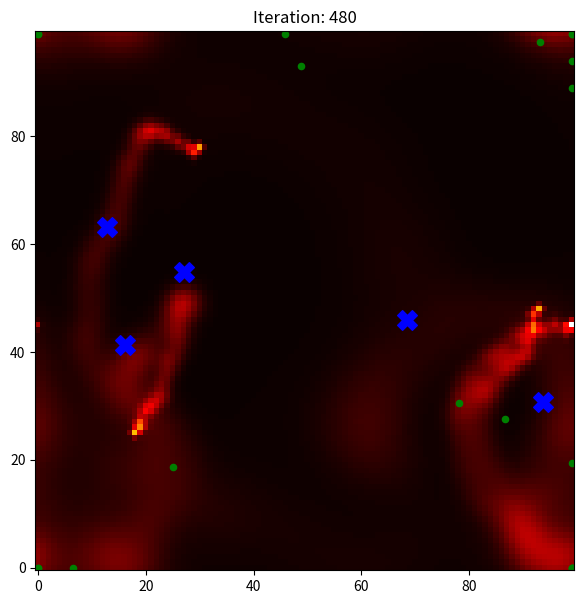

Recreate this plot in Python.
import numpy as np
import matplotlib.pyplot as plt
import random

# Constants
GRID_SIZE = 100  # Size of the environment grid (100x100)
NUM_ROBOTS = 20  # Number of robots
PHEROMONE_STRENGTH = 100  # Initial pheromone strength
PHEROMONE_DECAY = 0.01  # Pheromone decay rate per iteration
PHEROMONE_DIFFUSION = 0.1  # Rate at which pheromones spread to neighboring cells
SURVIVOR_DETECTION_RADIUS = 5  # Distance within which robots can detect survivors
SENSE_RADIUS = 10  # Radius within which robots can sense pheromones and other robots
MAX_VELOCITY = 2.0  # Maximum robot velocity
COHESION_FACTOR = 0.05  # Weight for the cohesion rule
ALIGNMENT_FACTOR = 0.05  # Weight for the alignment rule
SEPARATION_FACTOR = 0.1  # Weight for the separation rule
MAX_ITERATIONS = 500  # Maximum number of iterations

class Robot:
    """Represents a robot in the swarm with flocking and survivor detection capabilities."""
    def __init__(self, start_position):
        self.position = np.array(start_position, dtype=float)
        self.velocity = np.array([random.uniform(-1, 1), random.uniform(-1, 1)])  # Random initial velocity
        self.survivor_detected = False  # Flag indicating if the robot has detected a survivor

    def update_velocity(self, robots, pheromone_map):
        """Update the velocity based on flocking rules and pheromone detection."""
        positions = np.array([robot.position for robot in robots if robot != self])
        velocities = np.array([robot.velocity for robot in robots if robot != self])

        distances = np.linalg.norm(positions - self.position, axis=1)
        neighbors = distances < SENSE_RADIUS

        if np.any(neighbors):
            cohesion = np.sum(positions[neighbors], axis=0) / np.sum(neighbors)
            alignment = np.sum(velocities[neighbors], axis=0) / np.sum(neighbors)

            # Avoid division by zero for separation
            separation_distances = distances[neighbors]
            separation_distances[separation_distances == 0] = 1e-6  # Set zero distances to a small value
            separation = np.sum((self.position - positions[neighbors]) / separation_distances[:, np.newaxis], axis=0)

            cohesion = (cohesion - self.position) * COHESION_FACTOR
            alignment = (alignment - self.velocity) * ALIGNMENT_FACTOR
            separation = separation * SEPARATION_FACTOR

            self.velocity += cohesion + alignment + separation

        # Sense pheromone levels in the surrounding grid and adjust velocity
        grid_x, grid_y = int(np.clip(self.position[0], 0, GRID_SIZE - 1)), int(np.clip(self.position[1], 0, GRID_SIZE - 1))
        if pheromone_map[grid_x, grid_y] > 0:
            self.velocity += np.random.uniform(-1, 1, 2) * pheromone_map[grid_x, grid_y] * 0.01  # Move toward pheromone

        # Clamp velocity to the maximum allowed velocity
        velocity_magnitude = np.linalg.norm(self.velocity)
        if velocity_magnitude > MAX_VELOCITY:
            self.velocity = (self.velocity / velocity_magnitude) * MAX_VELOCITY

    def move(self):
        """Move the robot based on its velocity."""
        self.position += self.velocity
        # Ensure the robot stays within the bounds of the grid
        self.position = np.clip(self.position, 0, GRID_SIZE - 1)

    def detect_survivors(self, survivors):
        """Detect if a survivor is within range."""
        distances = np.linalg.norm(survivors - self.position, axis=1)
        if np.any(distances < SURVIVOR_DETECTION_RADIUS):
            self.survivor_detected = True
        return self.survivor_detected

    def deposit_pheromone(self, pheromone_map):
        """Deposit pheromones at the robot's current location."""
        if self.survivor_detected:
            x, y = int(np.clip(self.position[0], 0, GRID_SIZE - 1)), int(np.clip(self.position[1], 0, GRID_SIZE - 1))
            pheromone_map[x, y] += PHEROMONE_STRENGTH

def initialize_survivors(num_survivors, grid_size):
    """Initialize random survivor positions in the environment."""
    survivors = np.random.rand(num_survivors, 2) * grid_size  # Correct scaling for grid size
    return survivors

def initialize_robots(num_robots, grid_size):
    """Initialize random robot positions and velocities in the environment."""
    robots = [Robot(np.random.rand(2) * grid_size) for _ in range(num_robots)]
    return robots

def decay_and_diffuse_pheromones(pheromone_map):
    """Apply pheromone decay and diffusion."""
    pheromone_map *= (1 - PHEROMONE_DECAY)

    diffusion = PHEROMONE_DIFFUSION * (
        np.roll(pheromone_map, 1, axis=0) + np.roll(pheromone_map, -1, axis=0) +
        np.roll(pheromone_map, 1, axis=1) + np.roll(pheromone_map, -1, axis=1) - 4 * pheromone_map
    )
    pheromone_map += diffusion

    return pheromone_map

def simulate_flocking_and_detection(robots, survivors, iterations):
    """Simulate the swarm's flocking behavior and survivor detection."""
    pheromone_map = np.zeros((GRID_SIZE, GRID_SIZE))

    plt.ion()  # Enable interactive plotting
    fig, ax = plt.subplots(figsize=(7, 7))

    for iteration in range(iterations):
        for robot in robots:
            robot.update_velocity(robots, pheromone_map)
            robot.move()
            robot.survivor_detected = robot.detect_survivors(survivors)
            robot.deposit_pheromone(pheromone_map)

        pheromone_map = decay_and_diffuse_pheromones(pheromone_map)

        # Visualization of robots, survivors, and pheromones every 20 iterations
        if iteration % 20 == 0:
            ax.clear()
            ax.imshow(pheromone_map, cmap='hot', origin='lower')
            for survivor in survivors:
                ax.scatter(survivor[0], survivor[1], c='blue', marker='X', s=200)  # Plot survivors
            for robot in robots:
                ax.scatter(robot.position[0], robot.position[1], c='green', s=20)  # Plot robot positions
            ax.set_title(f"Iteration: {iteration}")
            plt.draw()
            plt.pause(0.1)

    plt.ioff()
    plt.show()

# Initialize survivors and robots
survivors = initialize_survivors(5, GRID_SIZE)
robots = initialize_robots(NUM_ROBOTS, GRID_SIZE)

# Simulate the swarm's behavior
simulate_flocking_and_detection(robots, survivors, MAX_ITERATIONS)
